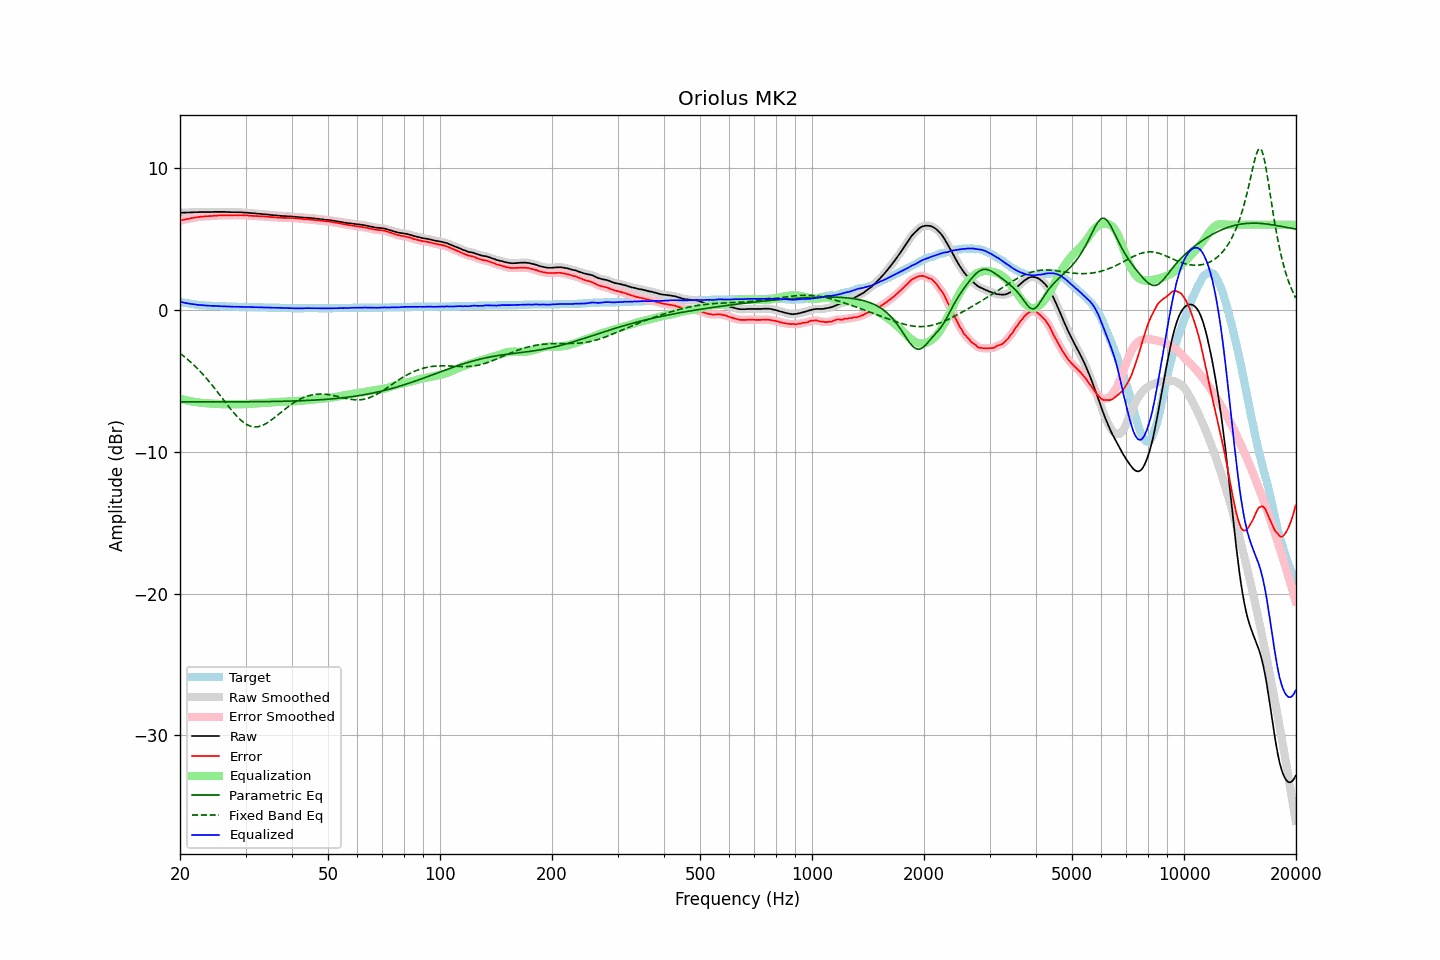

Source data for this figure (header and first rows):
frequency, raw, error, smoothed, error_smoothed, equalization, parametric_eq, fixed_band_eq, equalized_raw, equalized_smoothed, target
20.00, 6.84, 6.28, 6.83, 6.28, -6.27, -6.49, -3.07, 0.56, 0.56, 0.56
20.20, 6.84, 6.31, 6.84, 6.31, -6.30, -6.49, -3.16, 0.53, 0.53, 0.53
20.40, 6.85, 6.34, 6.84, 6.33, -6.33, -6.49, -3.25, 0.51, 0.51, 0.51
20.61, 6.85, 6.36, 6.85, 6.36, -6.36, -6.49, -3.34, 0.49, 0.49, 0.49
20.81, 6.86, 6.39, 6.85, 6.38, -6.38, -6.49, -3.43, 0.47, 0.47, 0.47
21.02, 6.86, 6.41, 6.86, 6.41, -6.41, -6.49, -3.53, 0.45, 0.45, 0.45
21.23, 6.86, 6.43, 6.86, 6.43, -6.43, -6.49, -3.63, 0.42, 0.43, 0.43
21.44, 6.87, 6.46, 6.86, 6.45, -6.45, -6.49, -3.73, 0.41, 0.41, 0.41
21.66, 6.87, 6.48, 6.87, 6.48, -6.47, -6.49, -3.83, 0.39, 0.39, 0.39
21.87, 6.88, 6.50, 6.87, 6.50, -6.49, -6.49, -3.94, 0.38, 0.38, 0.38
22.09, 6.88, 6.52, 6.88, 6.51, -6.51, -6.49, -4.05, 0.36, 0.36, 0.36
22.31, 6.88, 6.53, 6.88, 6.53, -6.53, -6.49, -4.17, 0.35, 0.35, 0.35
22.54, 6.89, 6.55, 6.88, 6.54, -6.54, -6.49, -4.28, 0.34, 0.34, 0.34
22.76, 6.89, 6.56, 6.88, 6.56, -6.56, -6.49, -4.40, 0.33, 0.33, 0.33
22.99, 6.89, 6.57, 6.89, 6.57, -6.57, -6.49, -4.52, 0.32, 0.32, 0.32
23.22, 6.89, 6.58, 6.89, 6.58, -6.58, -6.49, -4.65, 0.31, 0.31, 0.31
23.45, 6.89, 6.59, 6.89, 6.59, -6.58, -6.49, -4.78, 0.30, 0.30, 0.30
23.69, 6.89, 6.60, 6.89, 6.59, -6.59, -6.49, -4.91, 0.29, 0.29, 0.29
23.92, 6.89, 6.60, 6.88, 6.60, -6.60, -6.49, -5.04, 0.29, 0.29, 0.29
24.16, 6.89, 6.61, 6.89, 6.60, -6.61, -6.49, -5.18, 0.28, 0.28, 0.28
24.40, 6.89, 6.61, 6.89, 6.61, -6.61, -6.49, -5.32, 0.27, 0.27, 0.28
24.65, 6.90, 6.63, 6.89, 6.62, -6.62, -6.49, -5.46, 0.27, 0.27, 0.27
24.89, 6.90, 6.63, 6.89, 6.63, -6.63, -6.49, -5.60, 0.27, 0.27, 0.27
25.14, 6.90, 6.64, 6.90, 6.64, -6.64, -6.49, -5.75, 0.26, 0.26, 0.26
25.39, 6.90, 6.65, 6.90, 6.64, -6.64, -6.49, -5.89, 0.25, 0.25, 0.25
25.65, 6.90, 6.65, 6.90, 6.65, -6.65, -6.49, -6.04, 0.25, 0.25, 0.25
25.91, 6.90, 6.66, 6.90, 6.65, -6.65, -6.49, -6.19, 0.24, 0.25, 0.24
26.16, 6.90, 6.66, 6.89, 6.66, -6.65, -6.49, -6.34, 0.24, 0.24, 0.24
26.43, 6.90, 6.66, 6.89, 6.66, -6.66, -6.49, -6.49, 0.24, 0.24, 0.24
26.69, 6.89, 6.66, 6.89, 6.66, -6.66, -6.49, -6.63, 0.23, 0.23, 0.23
26.96, 6.89, 6.66, 6.89, 6.66, -6.66, -6.49, -6.78, 0.23, 0.23, 0.23
27.23, 6.89, 6.67, 6.88, 6.66, -6.66, -6.49, -6.92, 0.23, 0.22, 0.22
27.50, 6.88, 6.66, 6.88, 6.66, -6.66, -6.49, -7.07, 0.22, 0.22, 0.22
27.77, 6.88, 6.66, 6.88, 6.66, -6.66, -6.49, -7.20, 0.21, 0.22, 0.22
28.05, 6.88, 6.67, 6.87, 6.66, -6.66, -6.49, -7.33, 0.21, 0.21, 0.21
28.33, 6.88, 6.67, 6.87, 6.66, -6.66, -6.49, -7.46, 0.21, 0.21, 0.21
28.62, 6.87, 6.66, 6.87, 6.66, -6.66, -6.49, -7.58, 0.20, 0.21, 0.21
28.90, 6.87, 6.67, 6.87, 6.66, -6.66, -6.49, -7.69, 0.20, 0.21, 0.20
29.19, 6.87, 6.67, 6.86, 6.66, -6.66, -6.49, -7.80, 0.21, 0.20, 0.20
29.48, 6.86, 6.66, 6.86, 6.66, -6.66, -6.49, -7.89, 0.20, 0.20, 0.20
29.78, 6.85, 6.65, 6.85, 6.65, -6.65, -6.49, -7.98, 0.19, 0.20, 0.20
30.08, 6.85, 6.65, 6.84, 6.65, -6.65, -6.49, -8.05, 0.20, 0.20, 0.20
30.38, 6.84, 6.65, 6.83, 6.64, -6.64, -6.48, -8.12, 0.20, 0.19, 0.19
30.68, 6.83, 6.64, 6.83, 6.64, -6.63, -6.48, -8.17, 0.19, 0.19, 0.19
30.99, 6.82, 6.63, 6.82, 6.63, -6.63, -6.48, -8.21, 0.19, 0.19, 0.19
31.30, 6.81, 6.62, 6.81, 6.62, -6.62, -6.48, -8.24, 0.19, 0.19, 0.19
31.61, 6.80, 6.62, 6.80, 6.61, -6.61, -6.48, -8.26, 0.18, 0.18, 0.18
31.93, 6.79, 6.61, 6.79, 6.61, -6.61, -6.48, -8.26, 0.18, 0.18, 0.18
32.24, 6.78, 6.60, 6.78, 6.60, -6.60, -6.48, -8.25, 0.18, 0.18, 0.18
32.57, 6.77, 6.60, 6.77, 6.59, -6.59, -6.48, -8.23, 0.17, 0.17, 0.17
32.89, 6.76, 6.59, 6.76, 6.59, -6.59, -6.48, -8.20, 0.17, 0.17, 0.17
33.22, 6.75, 6.58, 6.75, 6.58, -6.58, -6.48, -8.16, 0.17, 0.17, 0.17
33.55, 6.74, 6.58, 6.74, 6.57, -6.57, -6.47, -8.11, 0.16, 0.16, 0.16
33.89, 6.73, 6.57, 6.73, 6.57, -6.56, -6.47, -8.05, 0.16, 0.16, 0.16
34.23, 6.72, 6.56, 6.71, 6.56, -6.56, -6.47, -7.99, 0.16, 0.16, 0.16
34.57, 6.71, 6.56, 6.70, 6.55, -6.55, -6.47, -7.92, 0.16, 0.15, 0.15
34.92, 6.69, 6.54, 6.69, 6.54, -6.54, -6.47, -7.84, 0.15, 0.15, 0.15
35.27, 6.68, 6.53, 6.68, 6.53, -6.53, -6.47, -7.76, 0.14, 0.15, 0.15
35.62, 6.67, 6.53, 6.66, 6.52, -6.52, -6.46, -7.67, 0.14, 0.14, 0.14
35.97, 6.66, 6.52, 6.66, 6.52, -6.51, -6.46, -7.58, 0.14, 0.14, 0.14
... 635 more rows
